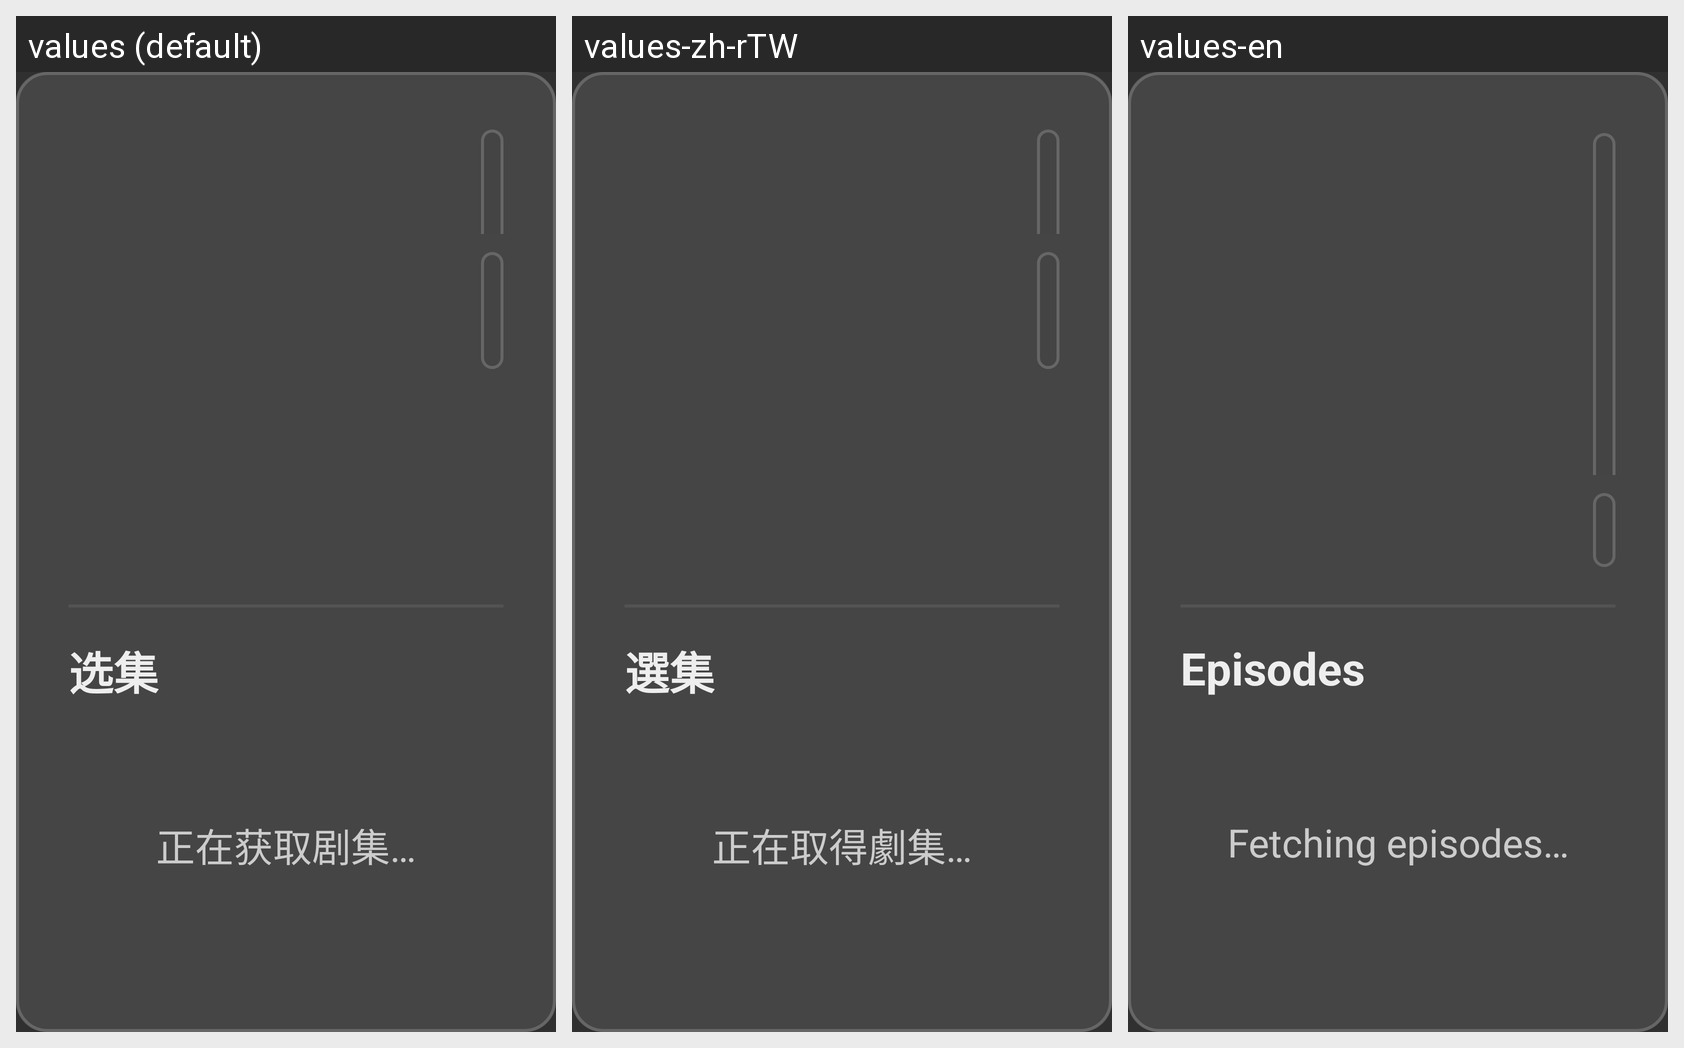

The same Android screen rendered under several of its app's locales, left to right. List the strings drawn on it with the default value and each locale's translation.
Android screen res/layout/dialog_cctv_vod_detail.xml rendered under 3 locales, left to right: values (default), values-zh-rTW, values-en. Device: Nexus 5 (rendered at 1080×1920; each locale shown at half size, 540×960, under a caption strip naming it); theme Theme.MyBLBL.
Strings drawn on this screen, with the default value and each locale's value (text and hints the layout hard-codes, and strings that could not be matched under every locale, appear in the picture but are not listed):

choose_episode
  values: 选集
  values-zh-rTW: 選集
  values-en: Episodes

cctv_vod_episodes_loading
  values: 正在获取剧集…
  values-zh-rTW: 正在取得劇集…
  values-en: Fetching episodes…
